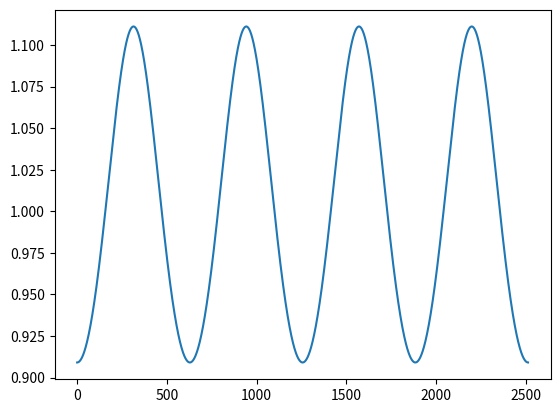

Here is the Python script that generated this plot:
import numpy as np
import matplotlib.pyplot as plt

def experement(p, e):
    phi = np.arange(0,8*np.pi, 0.01)
    a = 1 + e * np.cos(phi)
    r = p / a

    plt.plot(r)
    plt.savefig("experement.png")
experement(1, 0.1)
